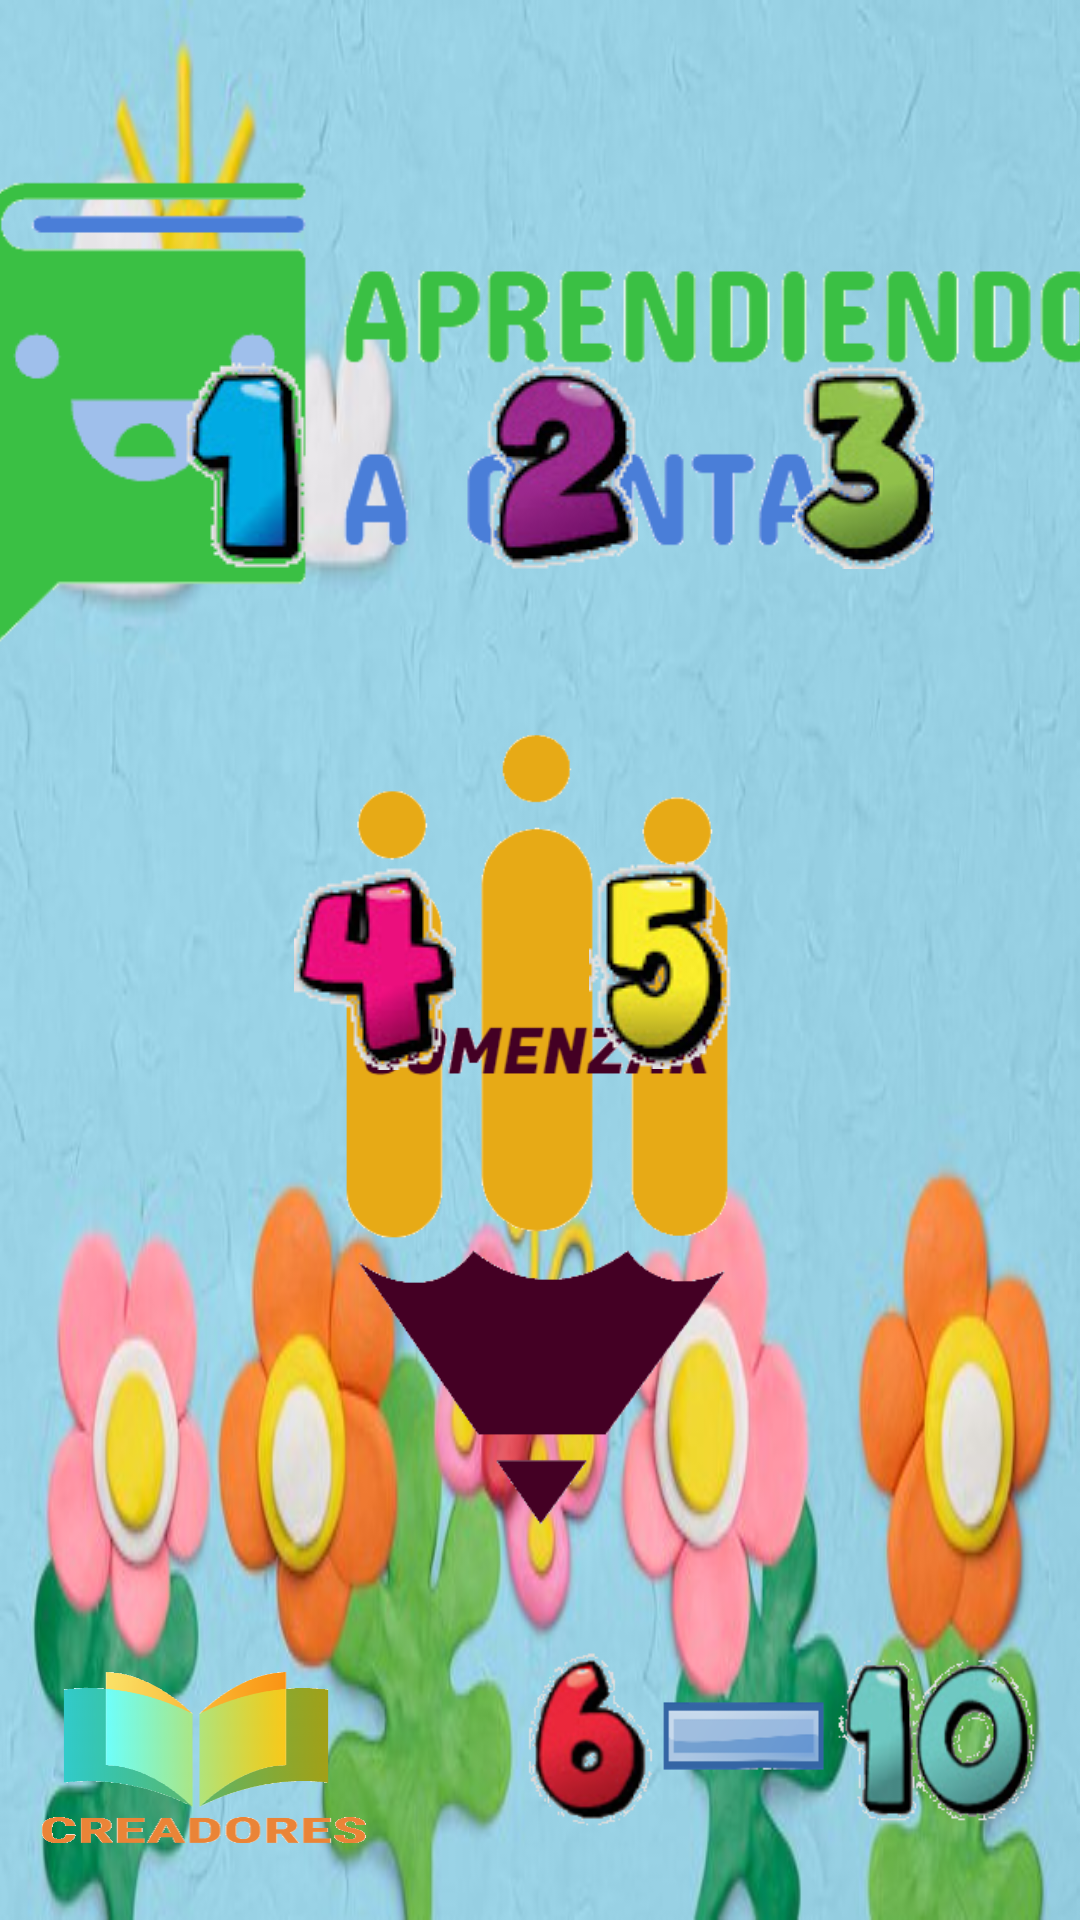

Write the Android layout XML for this screen, with the resource values it uses.
<!-- AndroidManifest.xml: application theme Theme.Parte2Programacion -->
<!-- res/layout/activity_main.xml -->
<?xml version="1.0" encoding="utf-8"?>
<androidx.constraintlayout.widget.ConstraintLayout xmlns:android="http://schemas.android.com/apk/res/android"
    xmlns:app="http://schemas.android.com/apk/res-auto"
    xmlns:tools="http://schemas.android.com/tools"
    android:layout_width="match_parent"
    android:layout_height="match_parent"
    android:background="@drawable/fondo"
    tools:context=".MainActivity" >

    <ImageView
        android:id="@+id/imagelogo"
        android:layout_width="389dp"
        android:layout_height="239dp"
        app:layout_constraintBottom_toBottomOf="parent"
        app:layout_constraintEnd_toEndOf="parent"
        app:layout_constraintStart_toStartOf="parent"
        app:layout_constraintTop_toTopOf="parent"
        app:layout_constraintVertical_bias="0.052"
        app:srcCompat="@drawable/logo" />

    <ImageButton
        android:id="@+id/btnempezar"
        android:layout_width="198dp"
        android:layout_height="294dp"
        android:backgroundTint="#00FFFFFF"
        android:scaleType="centerInside"
        app:layout_constraintBottom_toBottomOf="parent"
        app:layout_constraintEnd_toEndOf="parent"
        app:layout_constraintHorizontal_bias="0.497"
        app:layout_constraintStart_toStartOf="parent"
        app:layout_constraintTop_toTopOf="parent"
        app:layout_constraintVertical_bias="0.659"
        app:srcCompat="@drawable/comenzar" />

    <ImageButton
        android:id="@+id/btn1"
        android:layout_width="100dp"
        android:layout_height="139dp"
        android:backgroundTint="#00FFFFFF"
        app:layout_constraintBottom_toBottomOf="parent"
        app:layout_constraintEnd_toEndOf="parent"
        app:layout_constraintHorizontal_bias="0.128"
        app:layout_constraintStart_toStartOf="parent"
        app:layout_constraintTop_toTopOf="parent"
        app:layout_constraintVertical_bias="0.168"
        app:srcCompat="@drawable/el1" />

    <ImageButton
        android:id="@+id/btn2"
        android:layout_width="100dp"
        android:layout_height="139dp"
        android:backgroundTint="#00FFFFFF"
        app:layout_constraintBottom_toBottomOf="parent"
        app:layout_constraintEnd_toEndOf="parent"
        app:layout_constraintHorizontal_bias="0.527"
        app:layout_constraintStart_toStartOf="parent"
        app:layout_constraintTop_toTopOf="parent"
        app:layout_constraintVertical_bias="0.168"
        app:srcCompat="@drawable/el2" />

    <ImageButton
        android:id="@+id/btn3"
        android:layout_width="100dp"
        android:layout_height="139dp"
        android:backgroundTint="#00FFFFFF"
        app:layout_constraintBottom_toBottomOf="parent"
        app:layout_constraintEnd_toEndOf="parent"
        app:layout_constraintHorizontal_bias="0.913"
        app:layout_constraintStart_toStartOf="parent"
        app:layout_constraintTop_toTopOf="parent"
        app:layout_constraintVertical_bias="0.167"
        app:srcCompat="@drawable/el3" />

    <ImageButton
        android:id="@+id/btn4"
        android:layout_width="100dp"
        android:layout_height="139dp"
        android:backgroundTint="#00FFFFFF"
        app:layout_constraintBottom_toBottomOf="parent"
        app:layout_constraintEnd_toEndOf="parent"
        app:layout_constraintHorizontal_bias="0.289"
        app:layout_constraintStart_toStartOf="parent"
        app:layout_constraintTop_toTopOf="parent"
        app:srcCompat="@drawable/el4" />

    <ImageButton
        android:id="@+id/btn5"
        android:layout_width="100dp"
        android:layout_height="139dp"
        android:backgroundTint="#00FFFFFF"
        app:layout_constraintBottom_toBottomOf="parent"
        app:layout_constraintEnd_toEndOf="parent"
        app:layout_constraintHorizontal_bias="0.655"
        app:layout_constraintStart_toStartOf="parent"
        app:layout_constraintTop_toTopOf="parent"
        app:srcCompat="@drawable/el5" />

    <ImageButton
        android:id="@+id/imageida"
        android:layout_width="199dp"
        android:layout_height="94dp"
        android:backgroundTint="#00FFFFFF"
        android:scaleType="fitCenter"
        app:layout_constraintBottom_toBottomOf="parent"
        app:layout_constraintEnd_toEndOf="parent"
        app:layout_constraintHorizontal_bias="1.0"
        app:layout_constraintStart_toStartOf="parent"
        app:layout_constraintTop_toTopOf="parent"
        app:layout_constraintVertical_bias="0.974"
        app:srcCompat="@drawable/segundapantalla" />

    <ImageButton
        android:id="@+id/imagecreadores"
        android:layout_width="136dp"
        android:layout_height="83dp"
        android:backgroundTint="#00FFFFFF"
        android:scaleType="fitXY"
        app:layout_constraintBottom_toBottomOf="parent"
        app:layout_constraintEnd_toEndOf="parent"
        app:layout_constraintHorizontal_bias="0.0"
        app:layout_constraintStart_toStartOf="parent"
        app:layout_constraintTop_toTopOf="parent"
        app:layout_constraintVertical_bias="0.975"
        app:srcCompat="@drawable/creadores" />
</androidx.constraintlayout.widget.ConstraintLayout>
<!-- resources referenced by this layout -->
<resources>
  <!-- drawable comenzar: png bitmap (drawable-v24, 19626 bytes) -->
  <!-- drawable creadores: png bitmap (drawable-v24, 25139 bytes) -->
  <!-- drawable el1: png bitmap (drawable-v24, 4957 bytes) -->
  <!-- drawable el2: png bitmap (drawable-v24, 7641 bytes) -->
  <!-- drawable el3: png bitmap (drawable-v24, 6698 bytes) -->
  <!-- drawable el4: png bitmap (drawable-v24, 6491 bytes) -->
  <!-- drawable el5: png bitmap (drawable-v24, 6582 bytes) -->
  <!-- drawable fondo: jpg bitmap (drawable-v24, 37832 bytes) -->
  <!-- drawable logo: png bitmap (drawable-v24, 17905 bytes) -->
  <!-- drawable segundapantalla: png bitmap (drawable-v24, 35401 bytes) -->
  <style name="Theme.Parte2Programacion" parent="Theme.MaterialComponents.DayNight.DarkActionBar">
          
          <item name="colorPrimary">@color/purple_500</item>
          <item name="colorPrimaryVariant">@color/purple_700</item>
          <item name="colorOnPrimary">@color/white</item>
          
          <item name="colorSecondary">@color/teal_200</item>
          <item name="colorSecondaryVariant">@color/teal_700</item>
          <item name="colorOnSecondary">@color/black</item>
          
          <item name="android:statusBarColor" tools:targetApi="l">?attr/colorPrimaryVariant</item>
          
      </style>
  <!-- not gathered from this repository: default colours our renderer supplied (Android Studio template values) -->
  <color name="purple_500">#FF6200EE</color>
  <color name="purple_700">#FF3700B3</color>
  <color name="teal_200">#FF03DAC5</color>
  <color name="teal_700">#FF018786</color>
  <color name="black">#FF000000</color>
  <color name="white">#FFFFFFFF</color>
</resources>
